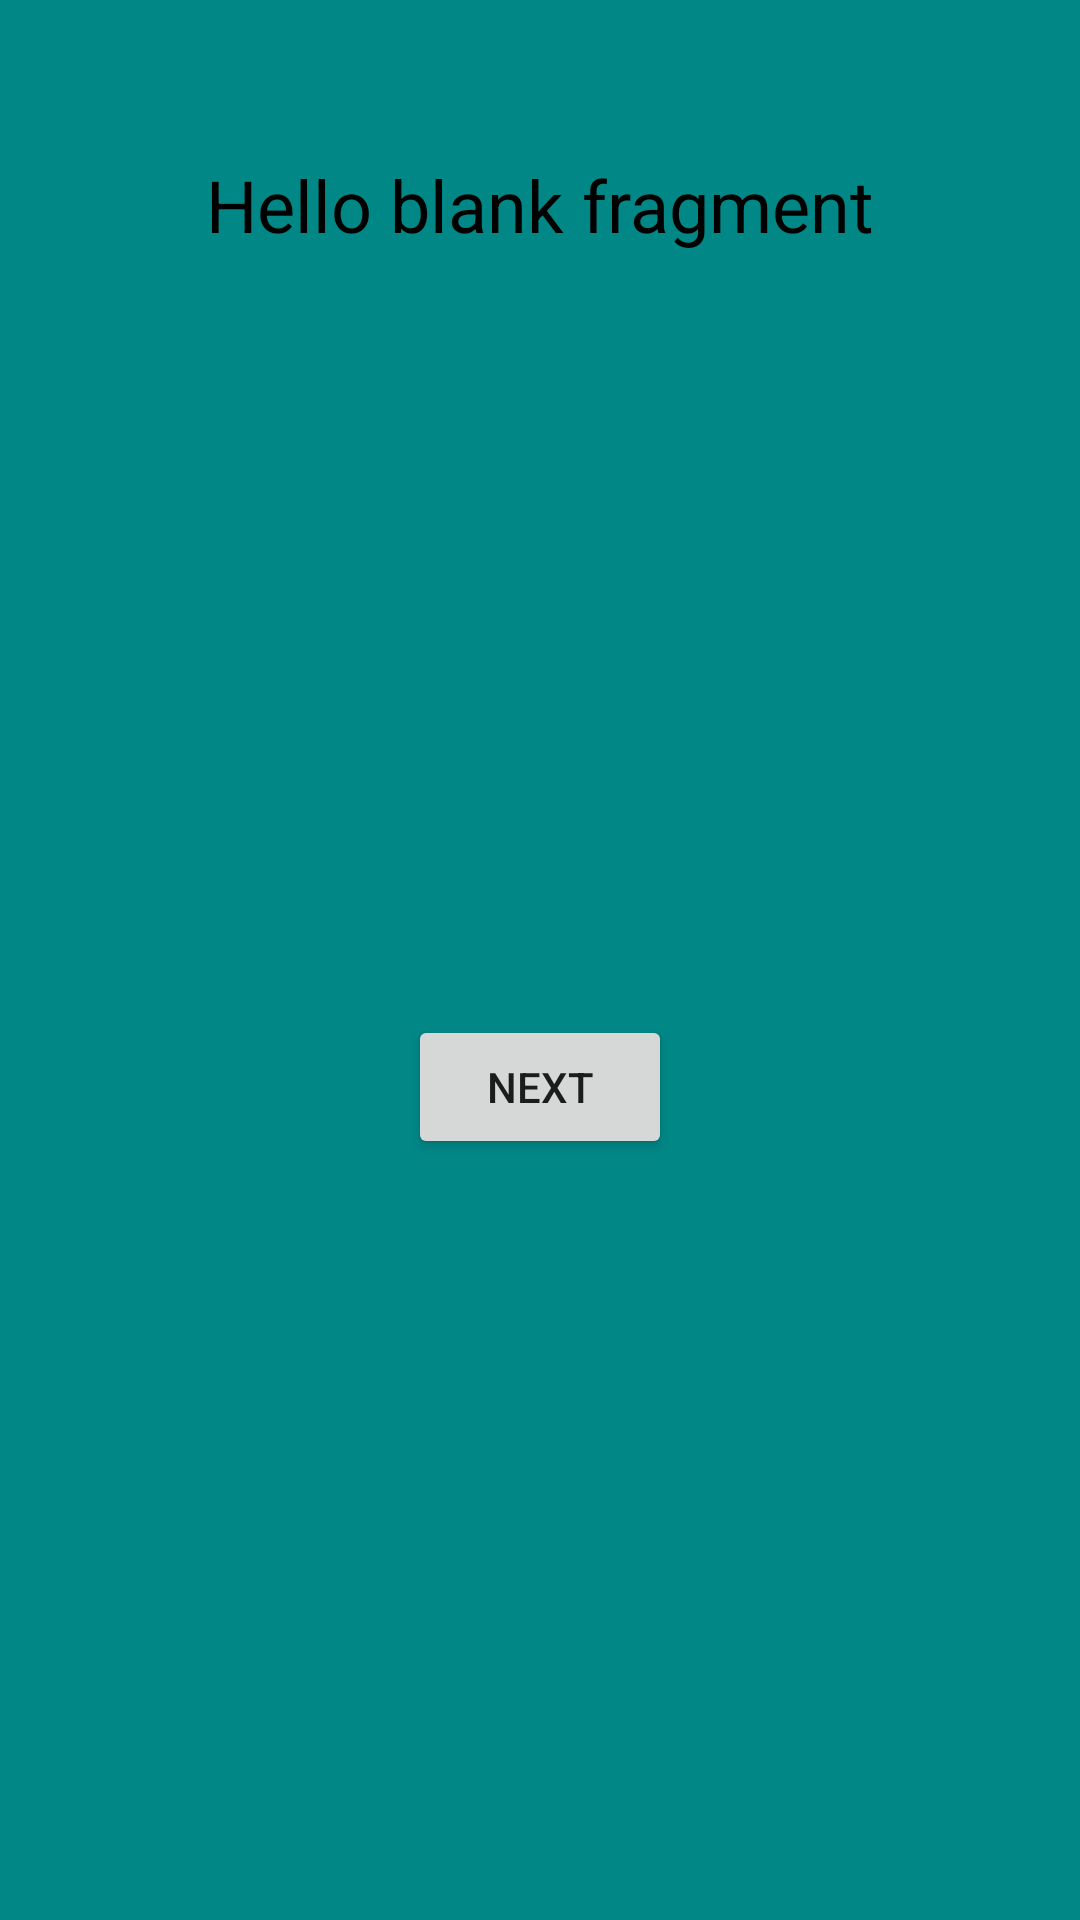

Write the Android layout XML for this screen, with the resource values it uses.
<!-- AndroidManifest.xml: application theme Theme.Home3Java3 -->
<!-- res/layout/fragment_second.xml -->
<?xml version="1.0" encoding="utf-8"?>
<androidx.constraintlayout.widget.ConstraintLayout xmlns:android="http://schemas.android.com/apk/res/android"
    xmlns:tools="http://schemas.android.com/tools"
    android:layout_width="match_parent"
    android:layout_height="match_parent"
    android:background="#FF018786"
    xmlns:app="http://schemas.android.com/apk/res-auto"
    tools:context=".SecondFragment">

    <TextView
        android:id="@+id/text_fragSecond"
        android:layout_width="wrap_content"
        android:layout_height="wrap_content"
        android:layout_marginTop="52dp"
        android:text="@string/hello_blank_fragment"
        android:textColor="@color/black"
        android:textSize="24sp"
        app:layout_constraintEnd_toEndOf="parent"
        app:layout_constraintStart_toStartOf="parent"
        app:layout_constraintTop_toTopOf="parent" />
    <Button
        android:id="@+id/btn_next2"
        android:layout_width="wrap_content"
        android:layout_height="wrap_content"
        android:text="NEXT"
        app:layout_constraintTop_toBottomOf="@+id/text_fragSecond"
        app:layout_constraintBottom_toBottomOf="parent"
        app:layout_constraintEnd_toEndOf="parent"
        app:layout_constraintStart_toStartOf="parent" />

</androidx.constraintlayout.widget.ConstraintLayout>
<!-- resources referenced by this layout -->
<resources>
  <string name="hello_blank_fragment">Hello blank fragment</string>
  <style name="Theme.Home3Java3" parent="Theme.MaterialComponents.DayNight.NoActionBar">
          
          <item name="colorPrimary">@color/purple_500</item>
          <item name="colorPrimaryVariant">@color/purple_700</item>
          <item name="colorOnPrimary">@color/white</item>
          
          <item name="colorSecondary">@color/teal_200</item>
          <item name="colorSecondaryVariant">@color/teal_700</item>
          <item name="colorOnSecondary">@color/black</item>
          
          <item name="android:statusBarColor" tools:targetApi="l">?attr/colorPrimaryVariant</item>
          
      </style>
  <!-- not gathered from this repository: default colours our renderer supplied (Android Studio template values) -->
  <color name="purple_500">#FF6200EE</color>
  <color name="purple_700">#FF3700B3</color>
  <color name="teal_200">#FF03DAC5</color>
  <color name="teal_700">#FF018786</color>
  <color name="black">#FF000000</color>
  <color name="white">#FFFFFFFF</color>
</resources>
